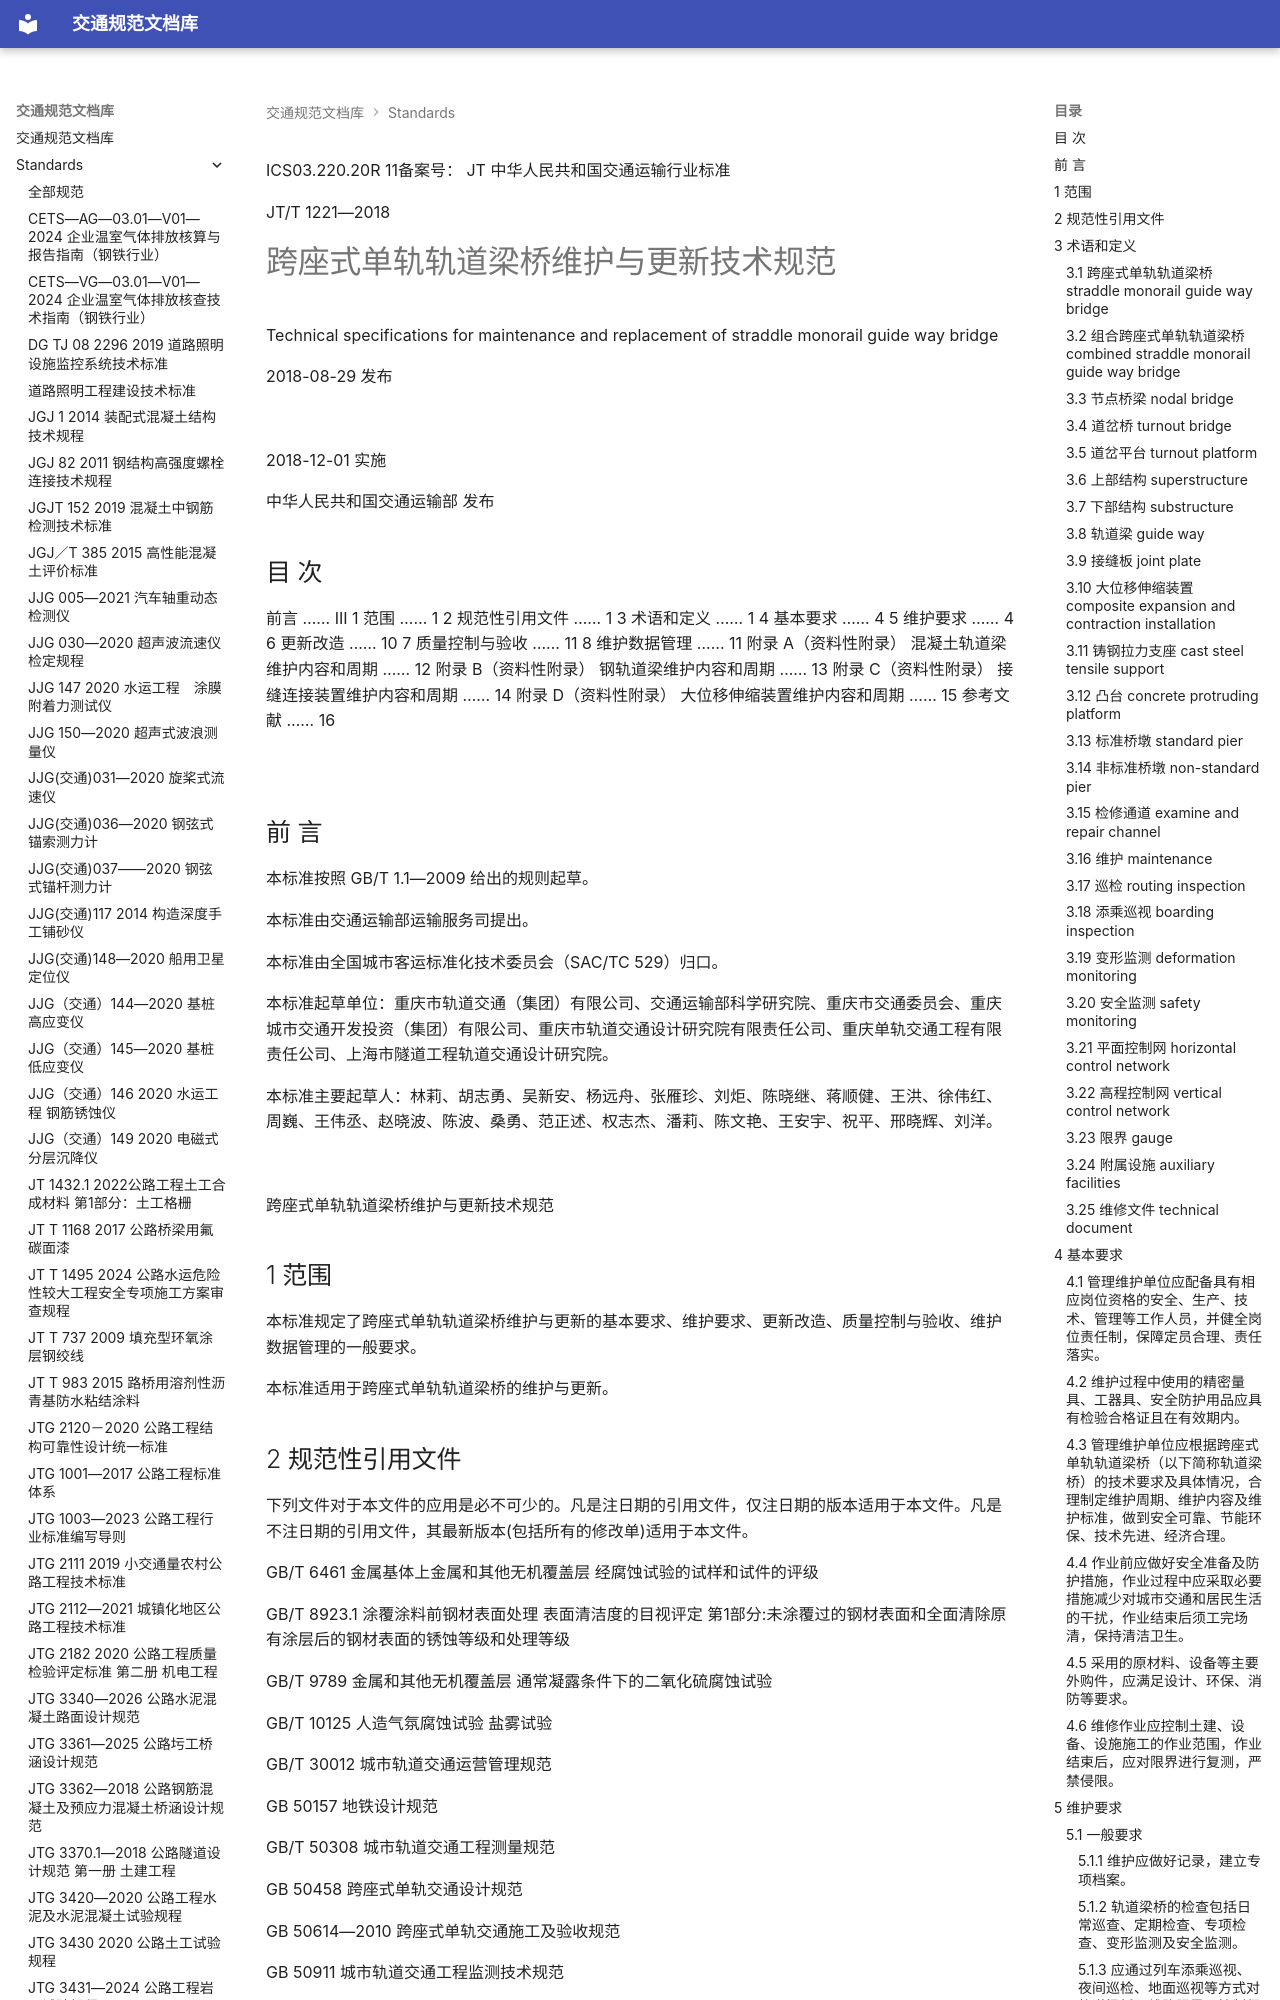

repository: 13lu14/standards-site- · page: standards/JTT 1221-2018 跨座式单轨轨道梁桥维护与更新技术规范/index.html · generator: mkdocs

ICS03.220.20R 11备案号：
JT
 中华人民共和国交通运输行业标准

JT/T 1221—2018

# 跨座式单轨轨道梁桥维护与更新技术规范

 Technical specifications for maintenance and replacement of straddle monorail guide way bridge

2018-08-29 发布

![](images/JTT%201221-2018%20%E8%B7%A8%E5%BA%A7%E5%BC%8F%E5%8D%95%E8%BD%A8%E8%BD%A8%E9%81%93%E6%A2%81%E6%A1%A5%E7%BB%B4%E6%8A%A4%E4%B8%8E%E6%9B%B4%E6%96%B0%E6%8A%80%E6%9C%AF%E8%A7%84%E8%8C%83.assets/ffc540cbd6bf72ea54f2083431c4b9ad7779958701be2b5853f9d1800ef4dedb.jpg)

2018-12-01 实施

 中华人民共和国交通运输部 发布

<!-- 封面 -->

## 目 次

前言 …… III
1 范围 …… 1
2 规范性引用文件 …… 1
3 术语和定义 …… 1
4 基本要求 …… 4
5 维护要求 …… 4
6 更新改造 …… 10
7 质量控制与验收 …… 11
8 维护数据管理 …… 11
附录 A（资料性附录） 混凝土轨道梁维护内容和周期 …… 12
附录 B（资料性附录） 钢轨道梁维护内容和周期 …… 13
附录 C（资料性附录） 接缝连接装置维护内容和周期 …… 14
附录 D（资料性附录） 大位移伸缩装置维护内容和周期 …… 15
参考文献 …… 16

![](images/JTT%201221-2018%20%E8%B7%A8%E5%BA%A7%E5%BC%8F%E5%8D%95%E8%BD%A8%E8%BD%A8%E9%81%93%E6%A2%81%E6%A1%A5%E7%BB%B4%E6%8A%A4%E4%B8%8E%E6%9B%B4%E6%96%B0%E6%8A%80%E6%9C%AF%E8%A7%84%E8%8C%83.assets/920664f249a45acdcf37f077299e479ad3e22b45d7ae86751f63ba32d8314463.jpg)

<!-- 封面 -->

## 前 言

本标准按照 GB/T 1.1—2009 给出的规则起草。

本标准由交通运输部运输服务司提出。

本标准由全国城市客运标准化技术委员会（SAC/TC 529）归口。

本标准起草单位：重庆市轨道交通（集团）有限公司、交通运输部科学研究院、重庆市交通委员会、重庆城市交通开发投资（集团）有限公司、重庆市轨道交通设计研究院有限责任公司、重庆单轨交通工程有限责任公司、上海市隧道工程轨道交通设计研究院。

本标准主要起草人：林莉、胡志勇、吴新安、杨远舟、张雁珍、刘炬、陈晓继、蒋顺健、王洪、徐伟红、周巍、王伟丞、赵晓波、陈波、桑勇、范正述、权志杰、潘莉、陈文艳、王安宇、祝平、邢晓辉、刘洋。

![](images/JTT%201221-2018%20%E8%B7%A8%E5%BA%A7%E5%BC%8F%E5%8D%95%E8%BD%A8%E8%BD%A8%E9%81%93%E6%A2%81%E6%A1%A5%E7%BB%B4%E6%8A%A4%E4%B8%8E%E6%9B%B4%E6%96%B0%E6%8A%80%E6%9C%AF%E8%A7%84%E8%8C%83.assets/fd30e7a6727e610ec95be20b90f3389634ef57ad5732e8c27908933931437280.jpg)

<!-- 封面 -->

 跨座式单轨轨道梁桥维护与更新技术规范

## 1 范围

本标准规定了跨座式单轨轨道梁桥维护与更新的基本要求、维护要求、更新改造、质量控制与验收、维护数据管理的一般要求。

本标准适用于跨座式单轨轨道梁桥的维护与更新。
